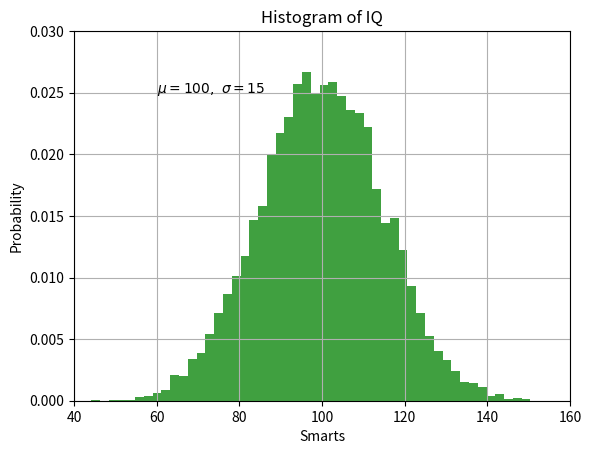

The script that saved this image:
from matplotlib import pyplot as plt
import numpy as np

def plotY():
    # if provide a single array, 
    # matplotlib assumes it is a sequence of y values
    # and automatically generates the x values
    plt.plot([1, 2, 3, 4])
    plt.ylabel("some numbers")
    plt.show()

def plotXY():
    plt.plot([1, 2, 3, 4], [1, 4, 9, 16])
    plt.show()
def format():
    # 3rd argument which is format string that indicates color and line type.
    plt.plot([1, 2, 3, 4], [1, 4, 9, 16], "ro")
    plt.axis([0, 6, 0, 20])
    plt.show()

def matplotlib_with_numpy():
    import numpy as np

    # evenly sampled time at 200ms intervals
    t = np.arange(0., 5., 0.2)

    # red dashes, blue squares and green triangles
    plt.plot(t, t, 'r--', t, t**2, 'bs', t, t**3, 'g^')
    plt.show()
def plot_with_keywords():
    data = {'a': np.arange(50),
        'c': np.random.randint(0, 50, 50),
        'd': np.random.randn(50)}
    data['b'] = data['a'] + 10 * np.random.randn(50)
    data['d'] = np.abs(data['d']) * 100

    plt.scatter('a', 'b', c='c', s='d', data=data)
    plt.xlabel('entry a')
    plt.ylabel('entry b')
    plt.show()

def plot_with_mutiple_figures_and_axes():
    def f(t):
        return np.exp(-t) * np.cos(2 * np.pi* t)

    t1 = np.arange(0.0, 5.0, 0.1)
    t2 = np.arange(0.0, 5.0, 0.02)

    plt.figure(1)
    plt.subplot(211)
    plt.plot(t1, f(t1), 'bo', t2, f(t2), 'k')

    plt.figure(2)
    plt.subplot(212)
    plt.plot(t2, np.cos(2*np.pi*t2), 'r--')
    plt.show()

def plot_with_text():
    mu, sigma = 100, 15
    x = mu + sigma * np.random.randn(10000)

    # the histogram of the data
    n, bins, patches = plt.hist(x, 50, density=1, facecolor='g', alpha=0.75)

    plt.xlabel("Smarts")
    plt.ylabel("Probability")
    plt.title("Histogram of IQ")
    plt.text(60, .025, r'$\mu=100,\ \sigma=15$')
    plt.axis([40, 160, 0, 0.03])
    plt.grid(True)
    plt.show()

if __name__ == "__main__":
    plot_with_text()